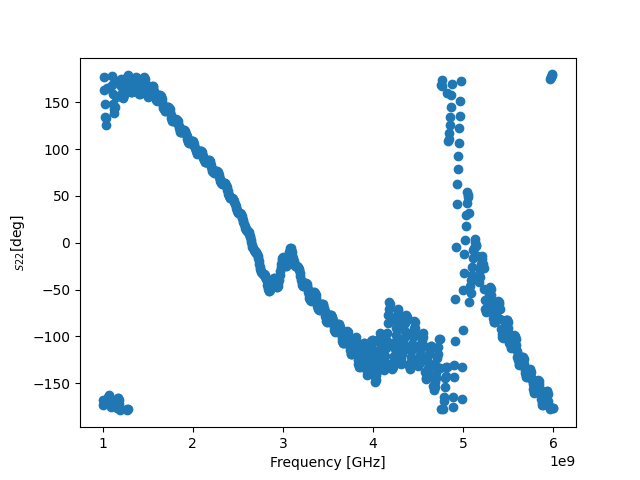

The table this chart was drawn from, first rows:
! FILETYPE CSV
! VERSION 1.0, 1
! TIMESTAMP Wednesday, 14 September 2022 00:46:45
! TIMEZONE (GMT+08:00) Kuala Lumpur, Singapore
! NAME Keysight Technologies
! MODEL N9917A
! SERIAL MY53105078
! FIRMWARE_VERSION A.08.16
! GPS_LATITUDE
! GPS_LONGITUDE
! GPS_TIMESTAMP 0001-01-01 00:00:00Z
! GPS_SECS_SINCE_LAST_READ 0
! CHECKSUM 0326613626
! CORRECTION1 ON U
! DATA Freq, S11
! FREQ UNIT Hz
! DATA UNIT Degrees
BEGIN
1000000000, -168.3
1006250000, -173.7
1012500000, 177
1018750000, 162.7
1025000000, 148.6
1031250000, 134.5
1037500000, 126.1
1043750000, 132.8
1050000000, 165.8
1056250000, -170.8
1062500000, -164.5
1068750000, -162.9
1075000000, -164.1
1081250000, -166.4
1087500000, -169.1
1093750000, -174.9
1100000000, 178.5
1106250000, 168.9
1112500000, 158.5
1118750000, 148.2
1125000000, 142.5
1131250000, 139
1137500000, 144.9
1143750000, 156.1
1150000000, 172.3
1156250000, -176.3
1162500000, -168.3
1168750000, -165.7
1175000000, -165.9
1181250000, -167.6
1187500000, -171.9
1193750000, -178.1
1200000000, 174.4
1206250000, 167.7
1212500000, 160.5
1218750000, 155.4
1225000000, 154.4
1231250000, 155.3
1237500000, 157.8
1243750000, 161.6
1250000000, 166.2
1256250000, 170.8
1262500000, 175.8
... 759 more rows
